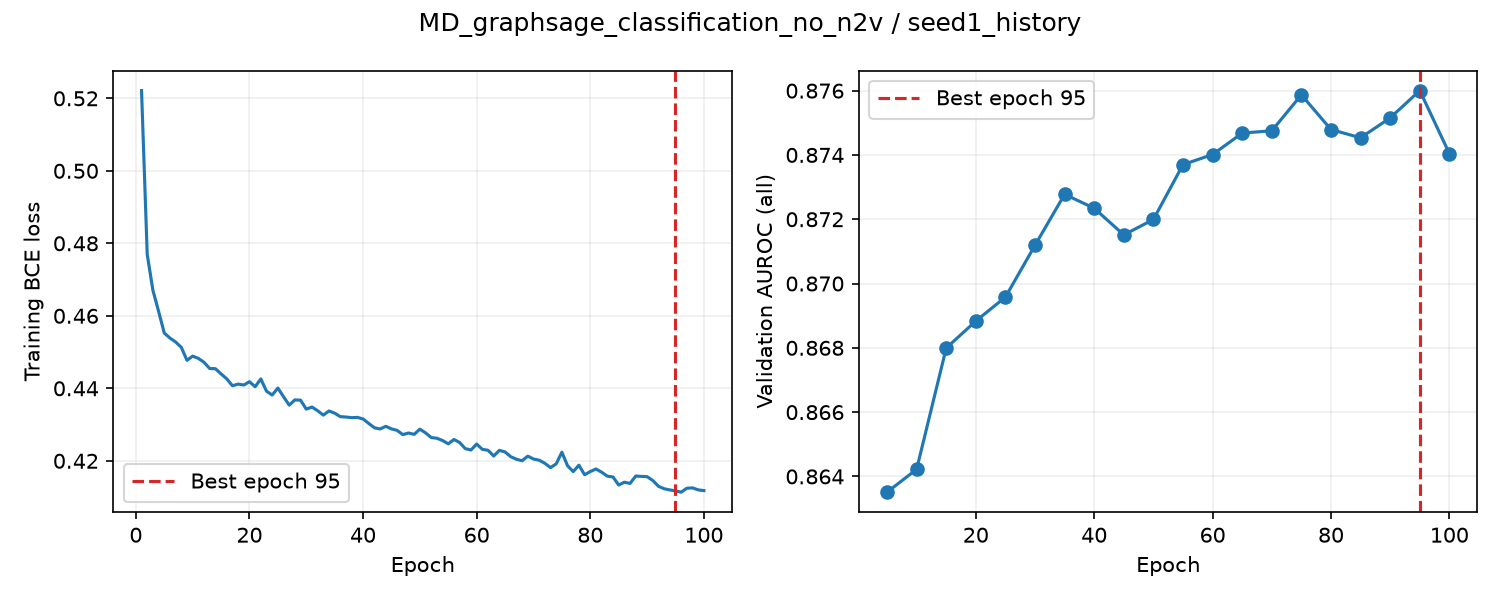

Source data for this figure (header and first rows):
epoch, train_loss, valid_auroc, valid_mae, epoch_seconds, elapsed_seconds, is_best, best_epoch
1, 0.5221, , , 2.868, 2.869, False, 0
2, 0.4769, , , 2.73, 5.688, False, 0
3, 0.4671, , , 2.724, 8.414, False, 0
4, 0.4613, , , 2.733, 11.15, False, 0
5, 0.4553, 0.8635, , 8.506, 19.65, True, 5
6, 0.4539, , , 2.824, 22.57, False, 5
7, 0.4528, , , 2.734, 25.31, False, 5
8, 0.4513, , , 2.688, 28, False, 5
9, 0.4477, , , 2.732, 30.73, False, 5
10, 0.4489, 0.8642, , 8.547, 39.28, True, 10
11, 0.4483, , , 2.812, 42.19, False, 10
12, 0.4472, , , 2.736, 44.93, False, 10
13, 0.4455, , , 2.719, 47.65, False, 10
14, 0.4454, , , 2.706, 50.36, False, 10
15, 0.444, 0.868, , 8.46, 58.82, True, 15
16, 0.4426, , , 2.83, 61.74, False, 15
17, 0.4407, , , 2.687, 64.43, False, 15
18, 0.4412, , , 2.683, 67.11, False, 15
19, 0.4409, , , 2.686, 69.8, False, 15
20, 0.4418, 0.8688, , 8.445, 78.24, True, 20
21, 0.4404, , , 2.832, 81.18, False, 20
22, 0.4426, , , 2.686, 83.87, False, 20
23, 0.4392, , , 2.728, 86.6, False, 20
24, 0.4381, , , 2.69, 89.29, False, 20
25, 0.4401, 0.8696, , 8.477, 97.77, True, 25
26, 0.4377, , , 2.803, 100.8, False, 25
27, 0.4354, , , 2.689, 103.5, False, 25
28, 0.4368, , , 2.667, 106.2, False, 25
29, 0.4367, , , 2.711, 108.9, False, 25
30, 0.4343, 0.8712, , 8.495, 117.4, True, 30
31, 0.4348, , , 2.842, 120.3, False, 30
32, 0.4338, , , 2.723, 123, False, 30
33, 0.4326, , , 2.705, 125.7, False, 30
34, 0.4338, , , 2.693, 128.4, False, 30
35, 0.4331, 0.8728, , 8.49, 136.9, True, 35
36, 0.4322, , , 2.774, 139.8, False, 35
37, 0.4321, , , 2.714, 142.5, False, 35
38, 0.4319, , , 2.727, 145.2, False, 35
39, 0.432, , , 2.711, 147.9, False, 35
40, 0.4315, 0.8723, , 8.486, 156.4, False, 35
41, 0.4303, , , 2.823, 159.3, False, 35
42, 0.4291, , , 2.692, 162, False, 35
43, 0.4288, , , 2.735, 164.8, False, 35
44, 0.4295, , , 2.678, 167.4, False, 35
45, 0.4288, 0.8715, , 8.503, 175.9, False, 35
46, 0.4284, , , 2.879, 178.9, False, 35
47, 0.4272, , , 2.673, 181.6, False, 35
48, 0.4277, , , 2.699, 184.3, False, 35
49, 0.4273, , , 2.721, 187, False, 35
50, 0.4287, 0.872, , 8.502, 195.5, False, 35
51, 0.4277, , , 2.778, 198.4, False, 35
52, 0.4264, , , 2.736, 201.1, False, 35
53, 0.4262, , , 2.698, 203.8, False, 35
54, 0.4256, , , 2.707, 206.5, False, 35
55, 0.4247, 0.8737, , 8.538, 215.1, True, 55
56, 0.4259, , , 2.796, 218, False, 55
57, 0.4251, , , 2.718, 220.7, False, 55
58, 0.4234, , , 2.696, 223.4, False, 55
59, 0.423, , , 2.687, 226.1, False, 55
60, 0.4246, 0.874, , 8.516, 234.6, True, 60
... 40 more rows
